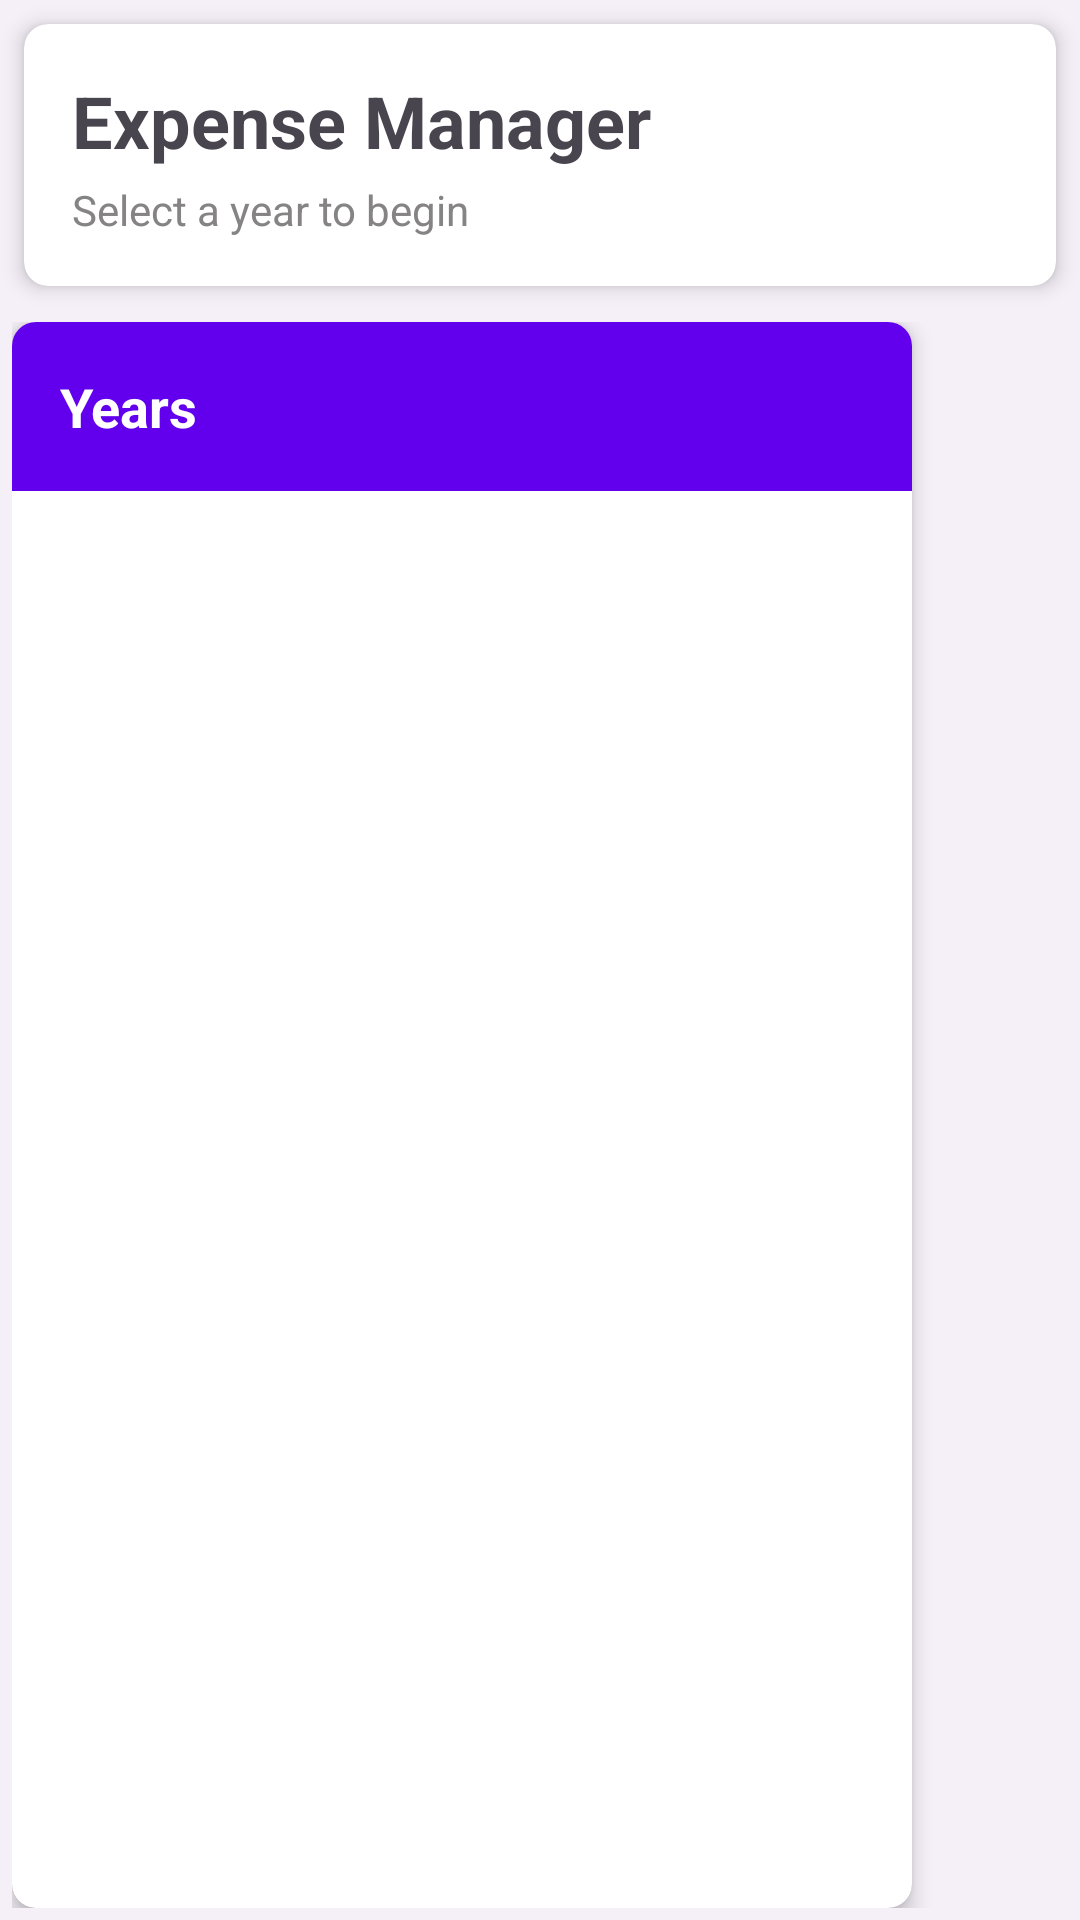

Reconstruct the res/layout file that produces this screen, plus the resources it refers to.
<!-- AndroidManifest.xml: application theme Theme.ExpenseUtility -->
<!-- res/layout/activity_nested_view.xml -->
<?xml version="1.0" encoding="utf-8"?>
<androidx.constraintlayout.widget.ConstraintLayout xmlns:android="http://schemas.android.com/apk/res/android"
    xmlns:app="http://schemas.android.com/apk/res-auto"
    xmlns:tools="http://schemas.android.com/tools"
    android:layout_width="match_parent"
    android:layout_height="match_parent"
    android:background="?attr/colorOnSurfaceInverse"
    tools:context=".NestedViewActivity">

    
    <androidx.cardview.widget.CardView
        android:id="@+id/header_card"
        android:layout_width="0dp"
        android:layout_height="wrap_content"
        android:layout_margin="8dp"
        app:cardCornerRadius="8dp"
        app:cardElevation="4dp"
        app:layout_constraintEnd_toEndOf="parent"
        app:layout_constraintStart_toStartOf="parent"
        app:layout_constraintTop_toTopOf="parent">

        <LinearLayout
            android:layout_width="match_parent"
            android:layout_height="wrap_content"
            android:orientation="vertical"
            android:padding="16dp">

            <TextView
                android:layout_width="match_parent"
                android:layout_height="wrap_content"
                android:text="Expense Manager"
                android:textColor="?attr/colorOnSurfaceVariant"
                android:textSize="24sp"
                android:textStyle="bold" />

            <TextView
                android:id="@+id/tv_current_selection"
                android:layout_width="match_parent"
                android:layout_height="wrap_content"
                android:layout_marginTop="4dp"
                android:text="Select a year to begin"
                android:textColor="#858383"
                android:textSize="14sp" />
        </LinearLayout>
    </androidx.cardview.widget.CardView>

    
    <HorizontalScrollView
        android:id="@+id/horizontal_scroll"
        android:layout_width="0dp"
        android:layout_height="0dp"
        android:layout_marginTop="8dp"
        android:fillViewport="true"
        android:scrollbars="none"
        app:layout_constraintBottom_toBottomOf="parent"
        app:layout_constraintEnd_toEndOf="parent"
        app:layout_constraintStart_toStartOf="parent"
        app:layout_constraintTop_toBottomOf="@id/header_card">

        <LinearLayout
            android:id="@+id/columns_container"
            android:layout_width="wrap_content"
            android:layout_height="match_parent"
            android:orientation="horizontal"
            android:padding="4dp">

            
            <androidx.cardview.widget.CardView
                android:id="@+id/year_column"
                android:layout_width="300dp"
                android:layout_height="match_parent"
                android:layout_marginEnd="4dp"
                app:cardCornerRadius="8dp"
                app:cardElevation="4dp">

                <LinearLayout
                    android:layout_width="match_parent"
                    android:layout_height="match_parent"
                    android:orientation="vertical">

                    <TextView
                        android:layout_width="match_parent"
                        android:layout_height="wrap_content"
                        android:background="#6200EE"
                        android:padding="16dp"
                        android:text="Years"
                        android:textColor="#FFFFFF"
                        android:textSize="18sp"
                        android:textStyle="bold" />

                    <androidx.recyclerview.widget.RecyclerView
                        android:id="@+id/rv_years"
                        android:layout_width="match_parent"
                        android:layout_height="match_parent"
                        android:padding="8dp" />
                </LinearLayout>
            </androidx.cardview.widget.CardView>

            
            <androidx.cardview.widget.CardView
                android:id="@+id/month_column"
                android:layout_width="0dp"
                android:layout_height="match_parent"
                android:layout_marginEnd="4dp"
                android:visibility="gone"
                app:cardCornerRadius="8dp"
                app:cardElevation="4dp">

                <LinearLayout
                    android:layout_width="match_parent"
                    android:layout_height="match_parent"
                    android:orientation="vertical">

                    <TextView
                        android:layout_width="match_parent"
                        android:layout_height="wrap_content"
                        android:background="#3700B3"
                        android:padding="16dp"
                        android:text="Months"
                        android:textColor="#FFFFFF"
                        android:textSize="18sp"
                        android:textStyle="bold" />

                    <androidx.recyclerview.widget.RecyclerView
                        android:id="@+id/rv_months"
                        android:layout_width="match_parent"
                        android:layout_height="match_parent"
                        android:padding="8dp" />
                </LinearLayout>
            </androidx.cardview.widget.CardView>

            
            <androidx.cardview.widget.CardView
                android:id="@+id/category_column"
                android:layout_width="0dp"
                android:layout_height="match_parent"
                android:layout_marginEnd="4dp"
                android:visibility="gone"
                app:cardCornerRadius="8dp"
                app:cardElevation="4dp">

                <LinearLayout
                    android:layout_width="match_parent"
                    android:layout_height="match_parent"
                    android:orientation="vertical">

                    <TextView
                        android:layout_width="match_parent"
                        android:layout_height="wrap_content"
                        android:background="#03DAC5"
                        android:padding="16dp"
                        android:text="Categories"
                        android:textColor="#FFFFFF"
                        android:textSize="18sp"
                        android:textStyle="bold" />

                    <androidx.recyclerview.widget.RecyclerView
                        android:id="@+id/rv_categories"
                        android:layout_width="match_parent"
                        android:layout_height="match_parent"
                        android:padding="8dp" />
                </LinearLayout>
            </androidx.cardview.widget.CardView>

            
            <androidx.cardview.widget.CardView
                android:id="@+id/details_column"
                android:layout_width="0dp"
                android:layout_height="match_parent"
                android:visibility="gone"
                app:cardCornerRadius="8dp"
                app:cardElevation="4dp">

                <LinearLayout
                    android:layout_width="match_parent"
                    android:layout_height="match_parent"
                    android:orientation="vertical">

                    <TextView
                        android:id="@+id/tv_details_title"
                        android:layout_width="match_parent"
                        android:layout_height="wrap_content"
                        android:background="#018786"
                        android:padding="16dp"
                        android:text="Expense Details"
                        android:textColor="#FFFFFF"
                        android:textSize="18sp"
                        android:textStyle="bold" />

                    <ScrollView
                        android:layout_width="match_parent"
                        android:layout_height="match_parent"
                        android:padding="16dp">

                        <LinearLayout
                            android:id="@+id/details_container"
                            android:layout_width="match_parent"
                            android:layout_height="wrap_content"
                            android:orientation="vertical" />
                    </ScrollView>
                </LinearLayout>
            </androidx.cardview.widget.CardView>

        </LinearLayout>
    </HorizontalScrollView>

</androidx.constraintlayout.widget.ConstraintLayout>
<!-- resources referenced by this layout -->
<resources>
  <style name="Theme.ExpenseUtility" parent="Base.Theme.ExpenseUtility" />
  <style name="Base.Theme.ExpenseUtility" parent="Theme.Material3.DayNight.NoActionBar">
          
          
  
          <item name="colorPrimary">@color/purple_500</item>
          <item name="colorPrimaryVariant">@color/purple_700</item>
          <item name="colorOnPrimary">@color/black</item>
          
          <item name="colorSecondary">@color/teal_200</item>
          <item name="colorSecondaryVariant">@color/teal_700</item>
          <item name="colorOnSecondary">@color/black</item>
          
          <item name="android:statusBarColor" tools:targetApi="l">?attr/colorPrimaryVariant</item>
  
  
      </style>
  <color name="purple_500">#EEB300</color>
  <color name="purple_700">#B37100</color>
  <color name="black">#FF000000</color>
  <color name="teal_200">#6FDA03</color>
  <color name="teal_700">#0E8701</color>
</resources>
